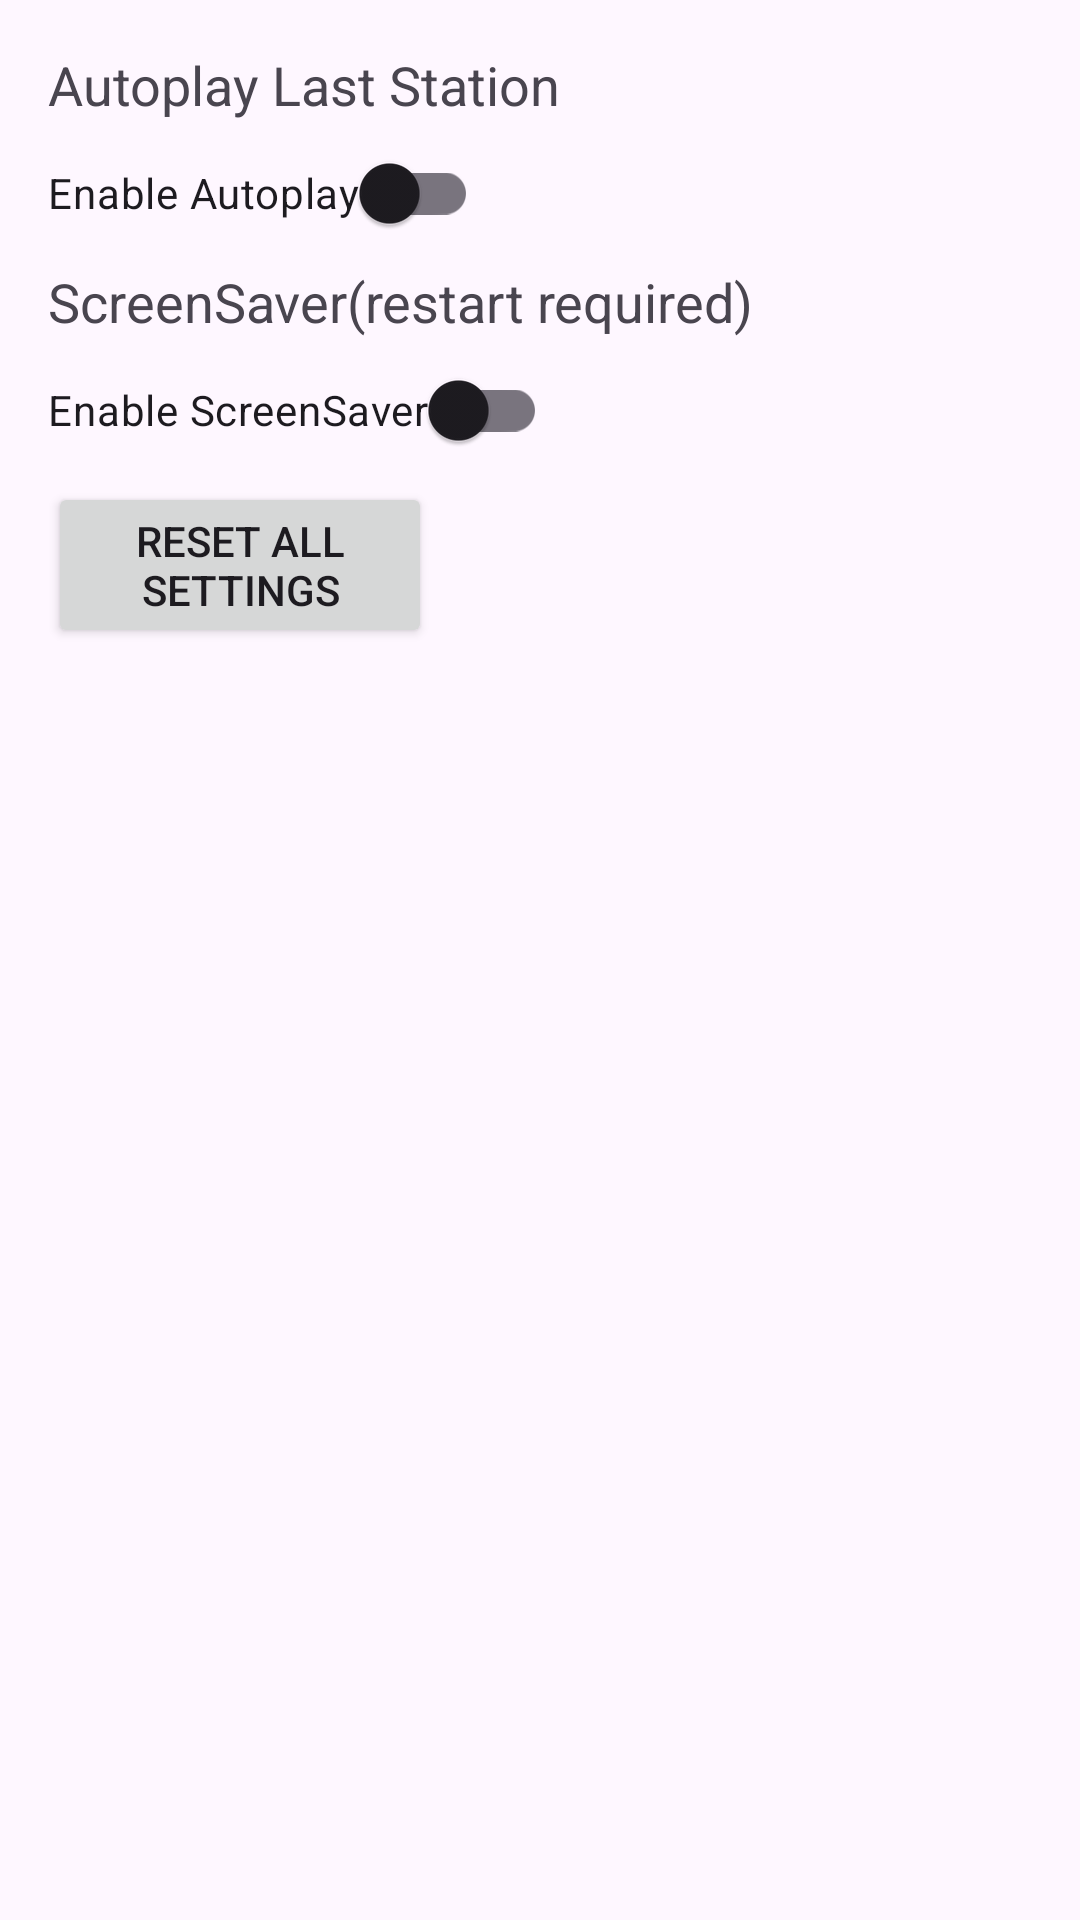

Write the Android layout XML for this screen, with the resource values it uses.
<!-- AndroidManifest.xml: application theme Theme.IRadio -->
<!-- res/layout/activity_settings.xml -->
<LinearLayout xmlns:android="http://schemas.android.com/apk/res/android"
    xmlns:app="http://schemas.android.com/apk/res-auto"
    android:layout_width="match_parent"
    android:layout_height="match_parent"
    android:orientation="vertical"
    android:padding="16dp">

    <ImageButton
        android:id="@+id/buttonBack"
        android:layout_width="wrap_content"
        android:layout_height="wrap_content"
        android:background="?attr/selectableItemBackgroundBorderless"
        app:srcCompat="@drawable/back_prg48" />

    <TextView
        android:layout_width="wrap_content"
        android:layout_height="wrap_content"
        android:text="Autoplay Last Station"
        android:textSize="18sp" />

    <androidx.appcompat.widget.SwitchCompat
        android:id="@+id/autoPlaySwitch"
        android:layout_width="wrap_content"
        android:layout_height="wrap_content"
        android:text="@string/enable_autoplay_settings" />

    <TextView
        android:layout_width="wrap_content"
        android:layout_height="wrap_content"
        android:text="@string/screensaver_protect_display_settings"
        android:textSize="18sp" />

    <androidx.appcompat.widget.SwitchCompat
        android:id="@+id/screenSaverSwitch"
        android:layout_width="wrap_content"
        android:layout_height="wrap_content"
        android:text="Enable ScreenSaver" />

    <Button
        android:id="@+id/buttonResetAllSettings"
        android:layout_width="128dp"
        android:layout_height="wrap_content"
        android:text="Reset All Settings" />

</LinearLayout>
<!-- resources referenced by this layout -->
<resources>
  <string name="enable_autoplay_settings">Enable Autoplay</string>
  <string name="screensaver_protect_display_settings">ScreenSaver(restart required)</string>
  <style name="Theme.IRadio" parent="Base.Theme.IRadio">
          
          <item name="android:windowFullscreen">true</item>
      </style>
  <style name="Base.Theme.IRadio" parent="Theme.Material3.DayNight.NoActionBar">
          
          
      </style>
</resources>
